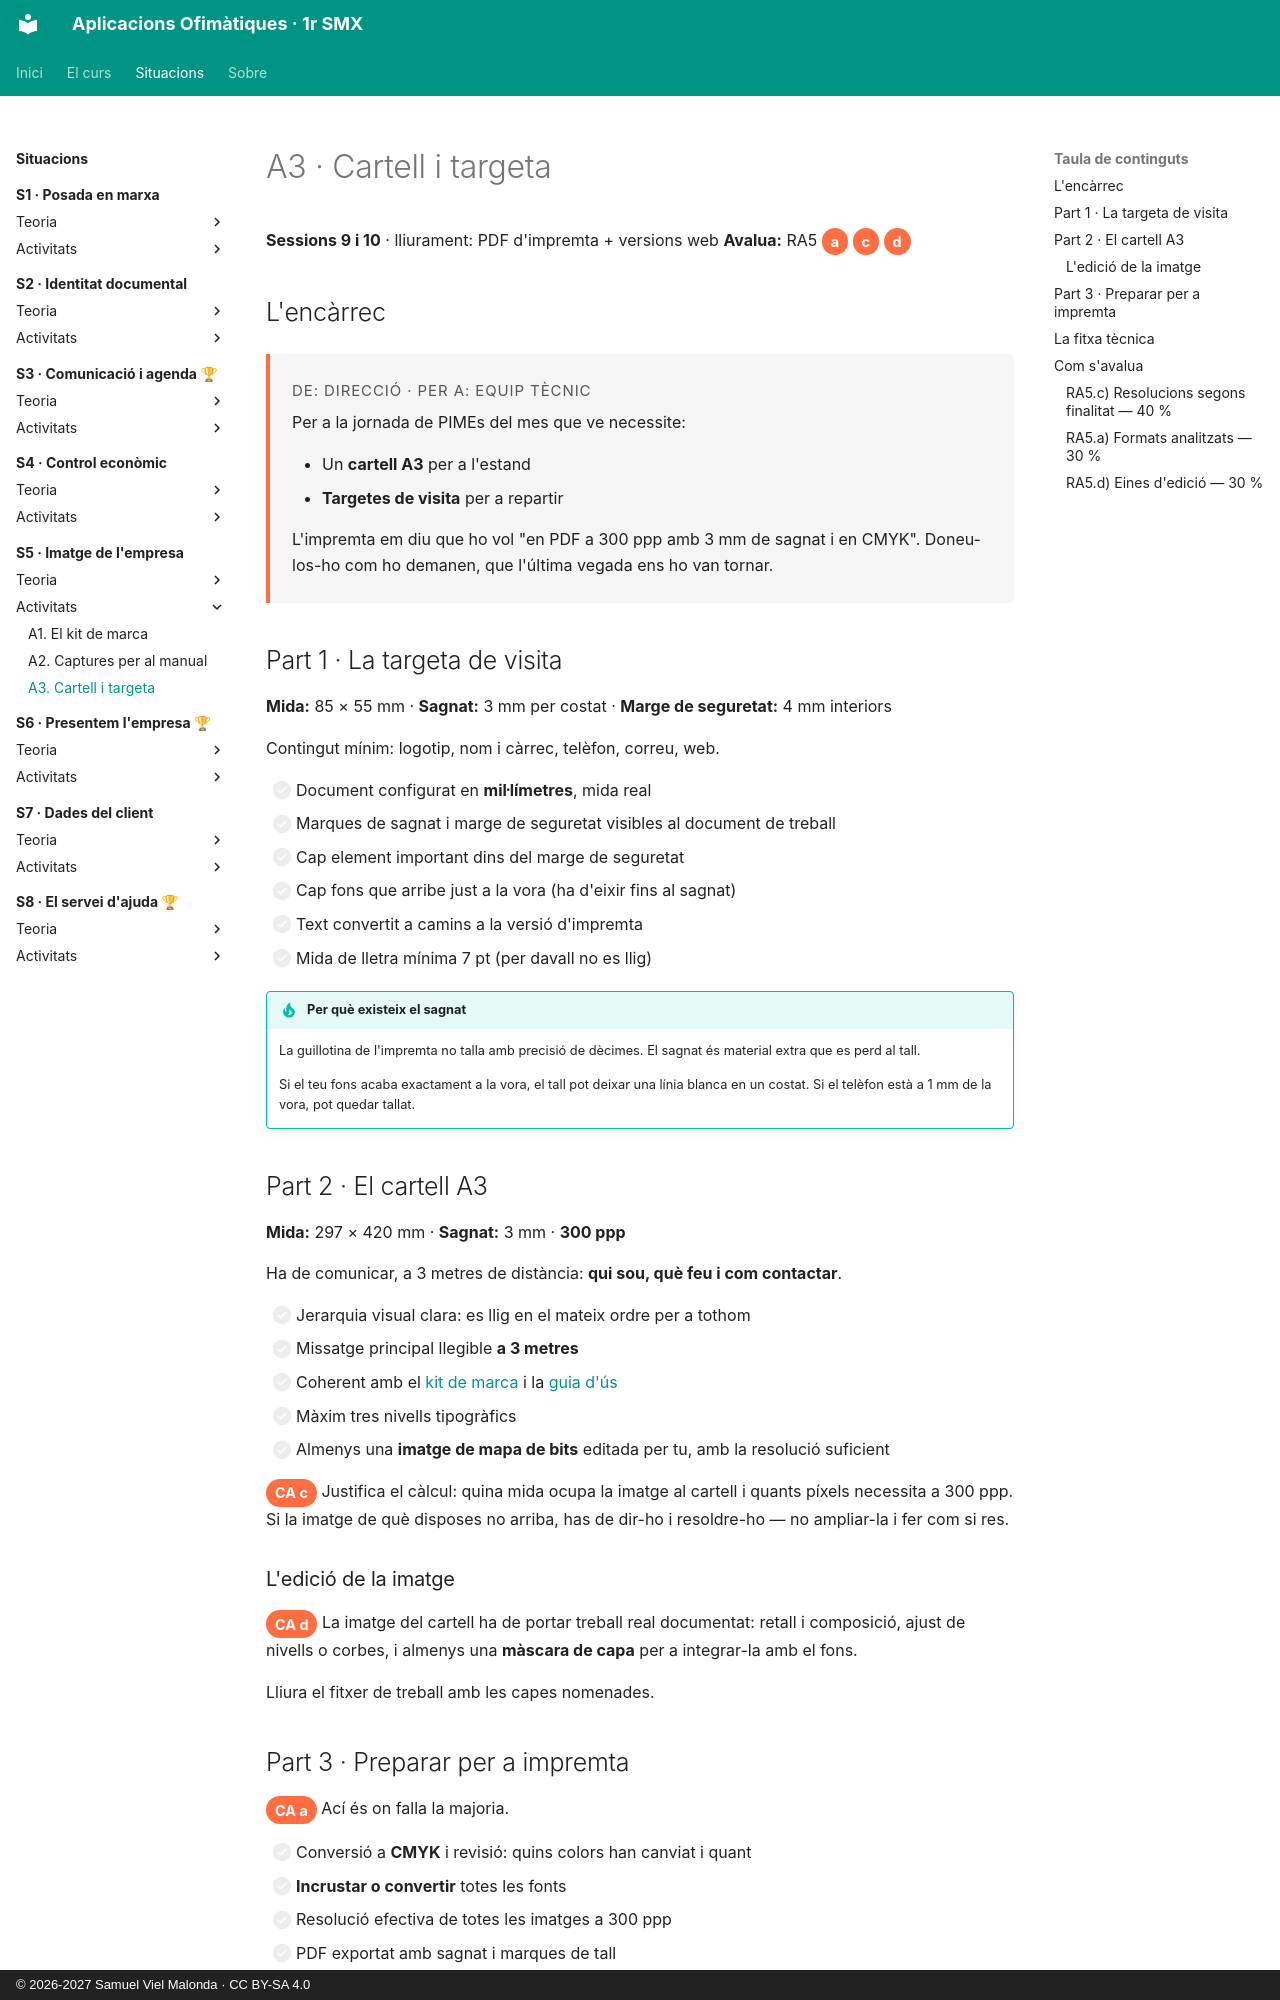

repository: samuelviel/AOF_SMX_2627 · page: S5_Imatge_empresa/activitats/A3_cartelleria/index.html · generator: mkdocs · copyright: © 2026-2027 Samuel Viel Malonda · CC BY-SA 4.0

# A3 · Cartell i targeta

**Sessions 9 i 10** · lliurament: PDF d'impremta + versions web
**Avalua:** RA5 <span class="ca">a</span> <span class="ca">c</span> <span class="ca">d</span>

## L'encàrrec

<div class="encarrec" markdown>
<p class="meta">De: Direcció · Per a: Equip tècnic</p>

Per a la jornada de PIMEs del mes que ve necessite:

- Un **cartell A3** per a l'estand
- **Targetes de visita** per a repartir

L'impremta em diu que ho vol "en PDF a 300 ppp amb 3 mm de sagnat i en CMYK". Doneu-los-ho com ho demanen, que l'última vegada ens ho van tornar.
</div>

## Part 1 · La targeta de visita

**Mida:** 85 × 55 mm · **Sagnat:** 3 mm per costat · **Marge de seguretat:** 4 mm interiors

Contingut mínim: logotip, nom i càrrec, telèfon, correu, web.

- [ ] Document configurat en **mil·límetres**, mida real
- [ ] Marques de sagnat i marge de seguretat visibles al document de treball
- [ ] Cap element important dins del marge de seguretat
- [ ] Cap fons que arribe just a la vora (ha d'eixir fins al sagnat)
- [ ] Text convertit a camins a la versió d'impremta
- [ ] Mida de lletra mínima 7 pt (per davall no es llig)

!!! tip "Per què existeix el sagnat"
    La guillotina de l'impremta no talla amb precisió de dècimes. El sagnat és material extra que es perd al tall.

    Si el teu fons acaba exactament a la vora, el tall pot deixar una línia blanca en un costat. Si el telèfon està a 1 mm de la vora, pot quedar tallat.

## Part 2 · El cartell A3

**Mida:** 297 × 420 mm · **Sagnat:** 3 mm · **300 ppp**

Ha de comunicar, a 3 metres de distància: **qui sou, què feu i com contactar**.

- [ ] Jerarquia visual clara: es llig en el mateix ordre per a tothom
- [ ] Missatge principal llegible **a 3 metres**
- [ ] Coherent amb el [kit de marca](A1_marca.md) i la [guia d'ús](A1_marca.md)
- [ ] Màxim tres nivells tipogràfics
- [ ] Almenys una **imatge de mapa de bits** editada per tu, amb la resolució suficient

<span class="ca">CA c</span> Justifica el càlcul: quina mida ocupa la imatge al cartell i quants píxels necessita a 300 ppp. Si la imatge de què disposes no arriba, has de dir-ho i resoldre-ho — no ampliar-la i fer com si res.

### L'edició de la imatge

<span class="ca">CA d</span> La imatge del cartell ha de portar treball real documentat: retall i composició, ajust de nivells o corbes, i almenys una **màscara de capa** per a integrar-la amb el fons.

Lliura el fitxer de treball amb les capes nomenades.
